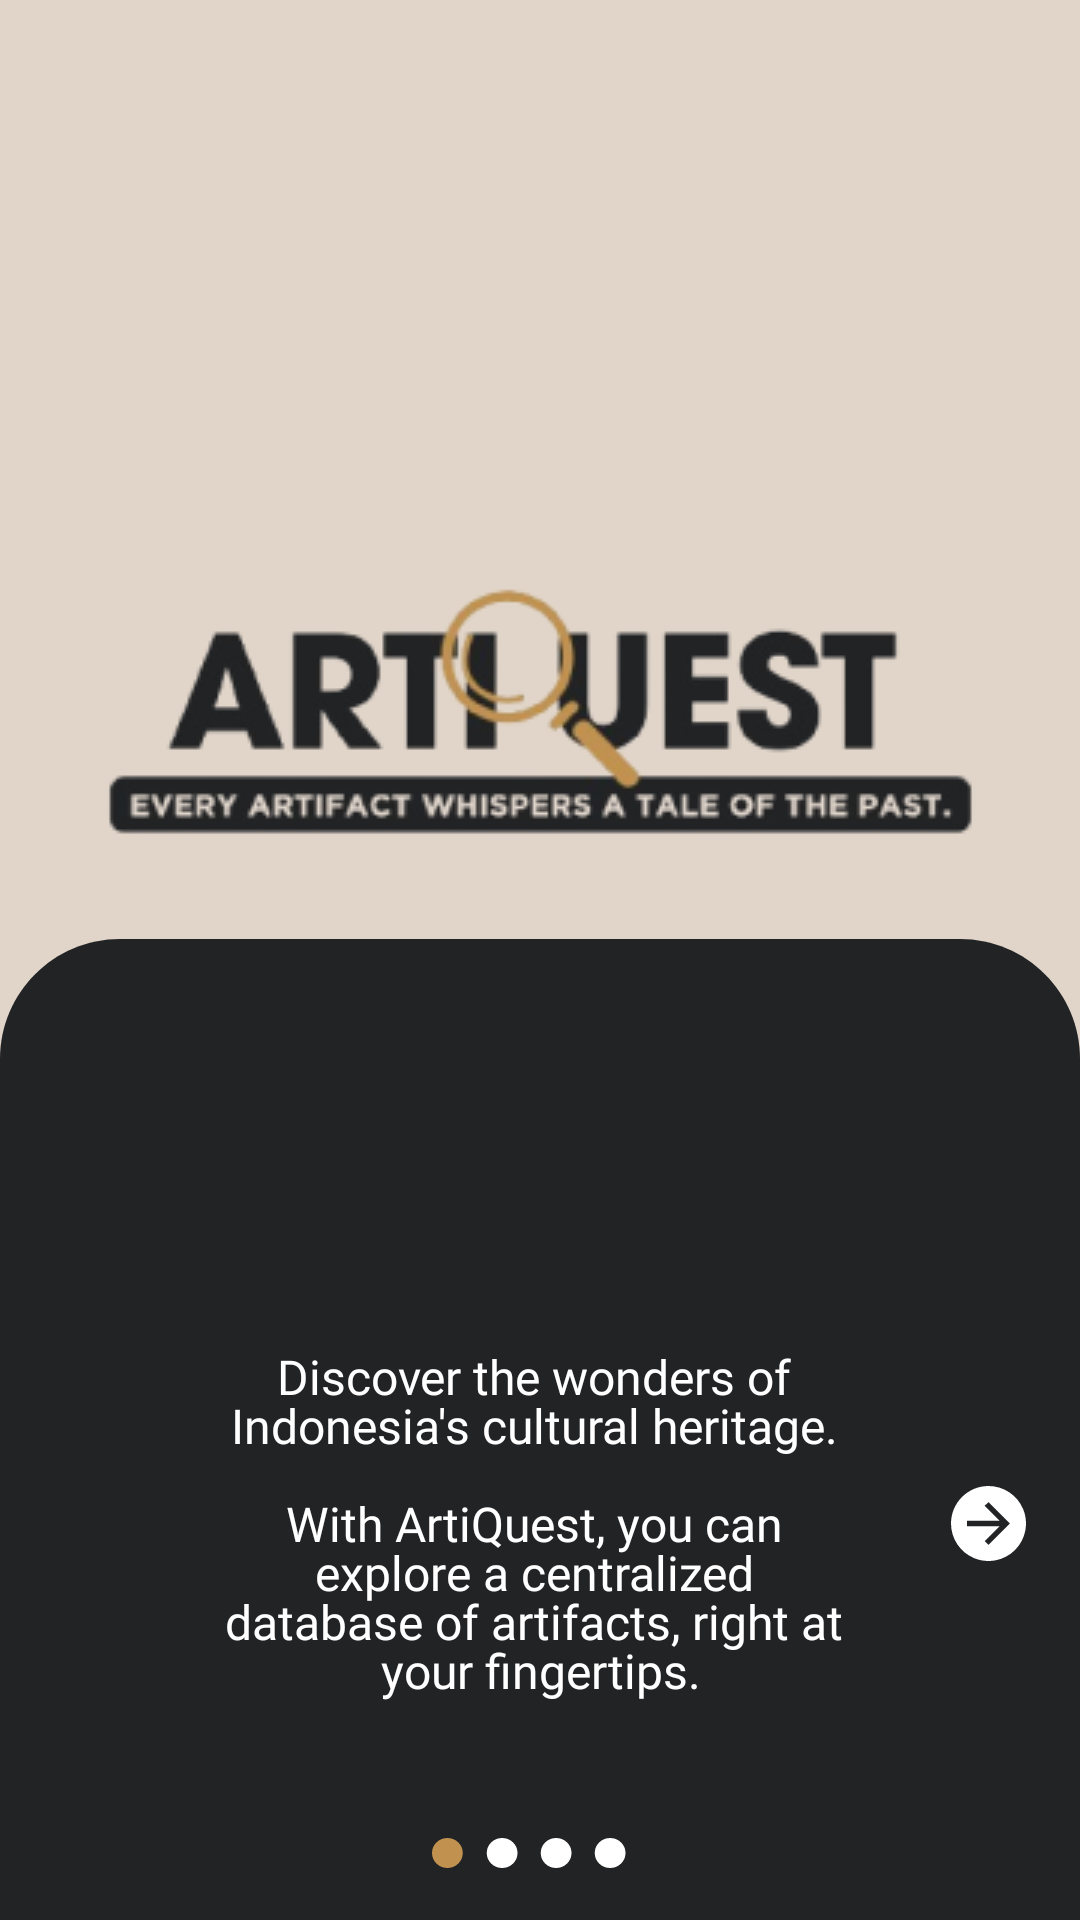

Here is an Android app screen rendered from its layout file. Give the layout XML and the strings, colors and styles it references.
<!-- AndroidManifest.xml: application theme Theme.ArtiQuest -->
<!-- res/layout/activity_feature.xml -->
<?xml version="1.0" encoding="utf-8"?>
<androidx.constraintlayout.widget.ConstraintLayout xmlns:android="http://schemas.android.com/apk/res/android"
    xmlns:app="http://schemas.android.com/apk/res-auto"
    xmlns:tools="http://schemas.android.com/tools"
    android:layout_width="match_parent"
    android:layout_height="match_parent"
    android:background="@color/light_brown"
    tools:context=".view.welcome.WelcomeActivity">

    <ImageView
        android:id="@+id/logo"
        android:layout_width="wrap_content"
        android:layout_height="wrap_content"
        android:contentDescription="@string/logo"
        android:src="@drawable/logo"
        app:layout_constraintBottom_toTopOf="@+id/guideline4"
        app:layout_constraintEnd_toStartOf="@+id/guideline9"
        app:layout_constraintStart_toStartOf="@+id/guideline8"
        app:layout_constraintTop_toTopOf="@+id/guideline3" />

    <ImageView
        android:id="@+id/rectangle_3"
        android:layout_width="match_parent"
        android:layout_height="wrap_content"
        android:background="@drawable/rectangle1"
        android:contentDescription="@string/circle_welcome"
        app:layout_constraintBottom_toBottomOf="parent"
        app:layout_constraintEnd_toEndOf="parent"
        app:layout_constraintStart_toStartOf="parent" />


    <TextView
        android:id="@+id/explaination_apk"
        android:layout_width="209dp"
        android:layout_height="wrap_content"
        android:fontFamily="@font/font_nunito"
        android:lineSpacingExtra="-3sp"
        android:text="@string/explaination_apk"
        android:textAlignment="center"
        android:textAppearance="@style/heading2"
        app:layout_constraintEnd_toEndOf="parent"
        app:layout_constraintStart_toStartOf="parent"
        app:layout_constraintTop_toTopOf="@+id/guideline5" />

    <ImageView
        android:id="@+id/next_button"
        android:layout_width="wrap_content"
        android:layout_height="wrap_content"
        android:contentDescription="@string/next_button"
        android:src="@drawable/next"
        app:layout_constraintBottom_toBottomOf="@+id/explaination_apk"
        app:layout_constraintEnd_toStartOf="@+id/guideline9"
        app:layout_constraintTop_toTopOf="@+id/explaination_apk" />

    <ImageView
        android:layout_width="wrap_content"
        android:layout_height="wrap_content"
        android:layout_marginTop="45dp"
        android:src="@drawable/circle_active"
        app:layout_constraintStart_toStartOf="@+id/guideline6"
        app:layout_constraintTop_toBottomOf="@+id/explaination_apk" />

    <ImageView
        android:id="@+id/imageView"
        android:layout_width="wrap_content"
        android:layout_height="wrap_content"
        android:layout_marginTop="45dp"
        android:src="@drawable/circle_non_active"
        app:layout_constraintStart_toStartOf="@+id/guideline7"
        app:layout_constraintTop_toBottomOf="@+id/explaination_apk" />

    <ImageView
        android:layout_width="wrap_content"
        android:layout_height="wrap_content"
        android:layout_marginTop="45dp"
        android:src="@drawable/circle_non_active"
        app:layout_constraintStart_toStartOf="@+id/guideline10"
        app:layout_constraintTop_toBottomOf="@+id/explaination_apk" />

    <ImageView
        android:layout_width="wrap_content"
        android:layout_height="wrap_content"
        android:layout_marginTop="45dp"
        android:src="@drawable/circle_non_active"
        app:layout_constraintStart_toStartOf="@+id/guideline11"
        app:layout_constraintTop_toBottomOf="@+id/explaination_apk" />


    <androidx.constraintlayout.widget.Guideline
        android:id="@+id/guideline3"
        android:layout_width="wrap_content"
        android:layout_height="wrap_content"
        android:orientation="horizontal"
        app:layout_constraintGuide_percent="0.25" />

    <androidx.constraintlayout.widget.Guideline
        android:id="@+id/guideline4"
        android:layout_width="wrap_content"
        android:layout_height="wrap_content"
        android:orientation="horizontal"
        app:layout_constraintGuide_percent="0.5" />

    <androidx.constraintlayout.widget.Guideline
        android:id="@+id/guideline5"
        android:layout_width="wrap_content"
        android:layout_height="wrap_content"
        android:orientation="horizontal"
        app:layout_constraintGuide_percent="0.7" />

    <androidx.constraintlayout.widget.Guideline
        android:id="@+id/guideline6"
        android:layout_width="wrap_content"
        android:layout_height="wrap_content"
        android:orientation="vertical"
        app:layout_constraintGuide_percent="0.4" />

    <androidx.constraintlayout.widget.Guideline
        android:id="@+id/guideline7"
        android:layout_width="wrap_content"
        android:layout_height="wrap_content"
        android:orientation="vertical"
        app:layout_constraintGuide_percent="0.45" />

    <androidx.constraintlayout.widget.Guideline
        android:id="@+id/guideline8"
        android:layout_width="wrap_content"
        android:layout_height="wrap_content"
        android:orientation="vertical"
        app:layout_constraintGuide_percent="0.05109489" />

    <androidx.constraintlayout.widget.Guideline
        android:id="@+id/guideline9"
        android:layout_width="wrap_content"
        android:layout_height="wrap_content"
        android:orientation="vertical"
        app:layout_constraintGuide_percent="0.95" />

    <androidx.constraintlayout.widget.Guideline
        android:id="@+id/guideline10"
        android:layout_width="wrap_content"
        android:layout_height="wrap_content"
        android:orientation="vertical"
        app:layout_constraintGuide_percent="0.5" />

    <androidx.constraintlayout.widget.Guideline
        android:id="@+id/guideline11"
        android:layout_width="wrap_content"
        android:layout_height="wrap_content"
        android:orientation="vertical"
        app:layout_constraintGuide_percent="0.55" />


</androidx.constraintlayout.widget.ConstraintLayout>
<!-- resources referenced by this layout -->
<resources>
  <color name="light_brown">#E1D5C9</color>
  <!-- drawable circle_active (drawable) -->
  <vector xmlns:android="http://schemas.android.com/apk/res/android"
      android:width="11dp"
      android:height="10dp"
      android:viewportWidth="11"
      android:viewportHeight="10">
    <path
        android:pathData="M0,5a5.128,5 0,1 0,10.256 0a5.128,5 0,1 0,-10.256 0z"
        android:fillColor="#C1914F"/>
  </vector>
  <!-- drawable circle_non_active (drawable) -->
  <vector xmlns:android="http://schemas.android.com/apk/res/android"
      android:width="11dp"
      android:height="10dp"
      android:viewportWidth="11"
      android:viewportHeight="10">
    <path
        android:pathData="M0.248,5a5.128,5 0,1 0,10.256 0a5.128,5 0,1 0,-10.256 0z"
        android:fillColor="#ffffff"/>
  </vector>
  <!-- drawable logo: png bitmap (drawable, 23096 bytes) -->
  <!-- drawable next (drawable) -->
  <?xml version="1.0" encoding="utf-8"?>
  <vector xmlns:android="http://schemas.android.com/apk/res/android"
      android:viewportWidth="25"
      android:viewportHeight="25"
      android:width="25dp"
      android:height="25dp">
      <path
          android:pathData="M0 12.5C0 14.9723 0.733112 17.389 2.10663 19.4446C3.48015 21.5002 5.43238 23.1024 7.71646 24.0485C10.0005 24.9946 12.5139 25.2421 14.9386 24.7598C17.3634 24.2775 19.5907 23.087 21.3388 21.3388C23.087 19.5907 24.2775 17.3634 24.7598 14.9386C25.2421 12.5139 24.9946 10.0005 24.0485 7.71646C23.1024 5.43238 21.5002 3.48015 19.4446 2.10663C17.389 0.733112 14.9723 0 12.5 0C9.18479 0 6.00537 1.31696 3.66116 3.66116C1.31696 6.00537 0 9.18479 0 12.5ZM5.35714 11.6071H16.2054L11.2232 6.60089L12.5 5.35714L19.6429 12.5L12.5 19.6429L11.2232 18.3687L16.2054 13.3929H5.35714V11.6071Z"
          android:fillColor="@color/white" />
  </vector>
  <!-- drawable rectangle1 (drawable) -->
  <vector xmlns:android="http://schemas.android.com/apk/res/android"
      android:width="360dp"
      android:height="327dp"
      android:viewportWidth="360"
      android:viewportHeight="327">
    <path
        android:pathData="M0,40C0,17.91 17.91,0 40,0H320C342.09,0 360,17.91 360,40V327H0V40Z"
        android:fillColor="#222325"/>
  </vector>
  <string name="circle_welcome">Circle Welcome</string>
  <string name="explaination_apk">"Discover the wonders of \nIndonesia's cultural heritage. \n\nWith ArtiQuest, you can \nexplore a centralized \ndatabase of artifacts, right at \nyour fingertips."</string>
  <string name="logo">Logo Application</string>
  <string name="next_button">Next Button</string>
  <style name="heading2">
          <item name="android:textSize">16sp</item>
          <item name="android:textColor">@color/white</item>
      </style>
  <style name="Theme.ArtiQuest" parent="Base.Theme.ArtiQuest" />
  <color name="white">#FFFFFFFF</color>
  <style name="Base.Theme.ArtiQuest" parent="Theme.Material3.DayNight.NoActionBar">
          
          
      </style>
</resources>
